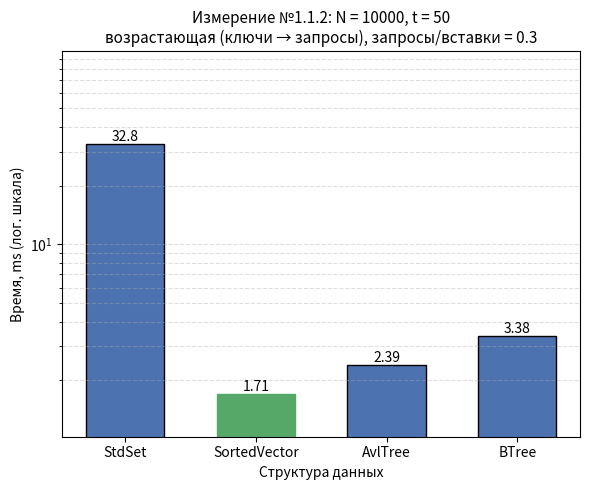

Write Python code to recreate this figure.
#!/usr/bin/env python3
"""
Гистограмма результатов Измерения №1.1.2.

Оси:
  Ox -- структура данных (StdSet, SortedVector, AvlTree, BTree);
  Oy -- время обработки потока команд, ms;
  если разброс времён max/min >= 10, Oy переводится в логарифмический
  масштаб (иначе столбцы маленьких значений не видны);
Заголовок -- параметры опыта из REPORT.md.

Источник чисел (по приоритету):
  1) --json <файл> -- JSON googlebenchmark (--benchmark_out=results.json);
     имена бенчмарков ожидаются вида Set112 / Vector112 / AvlTree112 / BTree112
     (или любые -- берутся как есть), поле real_time в ms;
  2) значения по умолчанию -- прогон на data_1_1_2.txt, t = 50:
     Set 32.8, Vector 1.71, Avl 2.39, BTree 3.38.

Запуск:
  python3 research/generators/plot_histogram_1_1_2.py
  python3 research/generators/plot_histogram_1_1_2.py --json results_1_1_2.json \
      --out research/pictures/histogram_1_1_2.png
"""

import argparse
import json
import os

import matplotlib
matplotlib.use("Agg")  # сохранение в файл без GUI
import matplotlib.pyplot as plt

# ==== параметры опыта (заголовок гистограммы) ====
TITLE = ("Измерение №1.1.2: N = 10000, t = 50\n"
         "возрастающая (ключи → запросы), запросы/вставки = 0.3")

# ==== результаты прогона по умолчанию (Time, ms) ====
DEFAULT_LABELS = ["StdSet", "SortedVector", "AvlTree", "BTree"]
DEFAULT_TIMES_MS = [32.8, 1.71, 2.39, 3.38]

# соответствие имён бенчмарков из JSON понятным подписям
JSON_NAME_MAP = {
    "Set112": "StdSet",
    "Vector112": "SortedVector",
    "AvlTree112": "AvlTree",
    "BTree112": "BTree",
}

DEFAULT_OUT = os.path.join("research", "pictures", "histogram_1_1_2.png")


def load_from_json(path):
    """Читает JSON googlebenchmark: [(label, real_time_ms), ...]."""
    with open(path, encoding="utf-8") as f:
        data = json.load(f)

    labels, times = [], []
    for bm in data["benchmarks"]:
        name = bm["name"]
        labels.append(JSON_NAME_MAP.get(name, name))
        t = bm["real_time"]
        unit = bm.get("time_unit", "ms")
        if unit == "us":
            t /= 1000.0
        elif unit == "ns":
            t /= 1_000_000.0
        times.append(t)
    return labels, times


def parse_args():
    p = argparse.ArgumentParser(description=__doc__,
                                formatter_class=argparse.RawDescriptionHelpFormatter)
    p.add_argument("--json", type=str, default=None,
                   help="JSON googlebenchmark (--benchmark_out) вместо значений по умолчанию")
    p.add_argument("--out", type=str, default=DEFAULT_OUT,
                   help="путь к сохраняемому PNG")
    return p.parse_args()


def main():
    args = parse_args()

    if args.json:
        labels, times = load_from_json(args.json)
    else:
        labels, times = DEFAULT_LABELS, DEFAULT_TIMES_MS

    fig, ax = plt.subplots(figsize=(6, 5))
    bars = ax.bar(labels, times, color="#4C72B0", edgecolor="black", width=0.6)

    # подписи значений над столбцами
    for bar, t in zip(bars, times):
        ax.text(bar.get_x() + bar.get_width() / 2, bar.get_height(),
                f"{t:.4g}", ha="center", va="bottom", fontsize=10)

    # отметим победителя
    best = times.index(min(times))
    bars[best].set_color("#55A868")

    ax.set_xlabel("Структура данных")
    ax.set_title(TITLE, fontsize=11)

    # большой разброс времён -- логарифмическая шкала, иначе слабые столбцы
    # визуально исчезают рядом с StdSet
    use_log = max(times) / min(times) >= 10
    if use_log:
        ax.set_yscale("log")
        ax.set_ylim(min(times) * 0.6, max(times) * 3.0)
        ax.grid(axis="y", which="both", linestyle="--", alpha=0.4)
        ax.set_ylabel("Время, ms (лог. шкала)")
    else:
        ax.set_ylabel("Время, ms")
        ax.grid(axis="y", linestyle="--", alpha=0.4)
        ax.set_ylim(0, max(times) * 1.15)

    out_dir = os.path.dirname(args.out)
    if out_dir:
        os.makedirs(out_dir, exist_ok=True)
    fig.tight_layout()
    fig.savefig(args.out, dpi=200)
    print(f"histogram saved to {args.out}")
    for label, t in zip(labels, times):
        print(f"  {label:<14} {t:.4g} ms")


if __name__ == "__main__":
    main()
